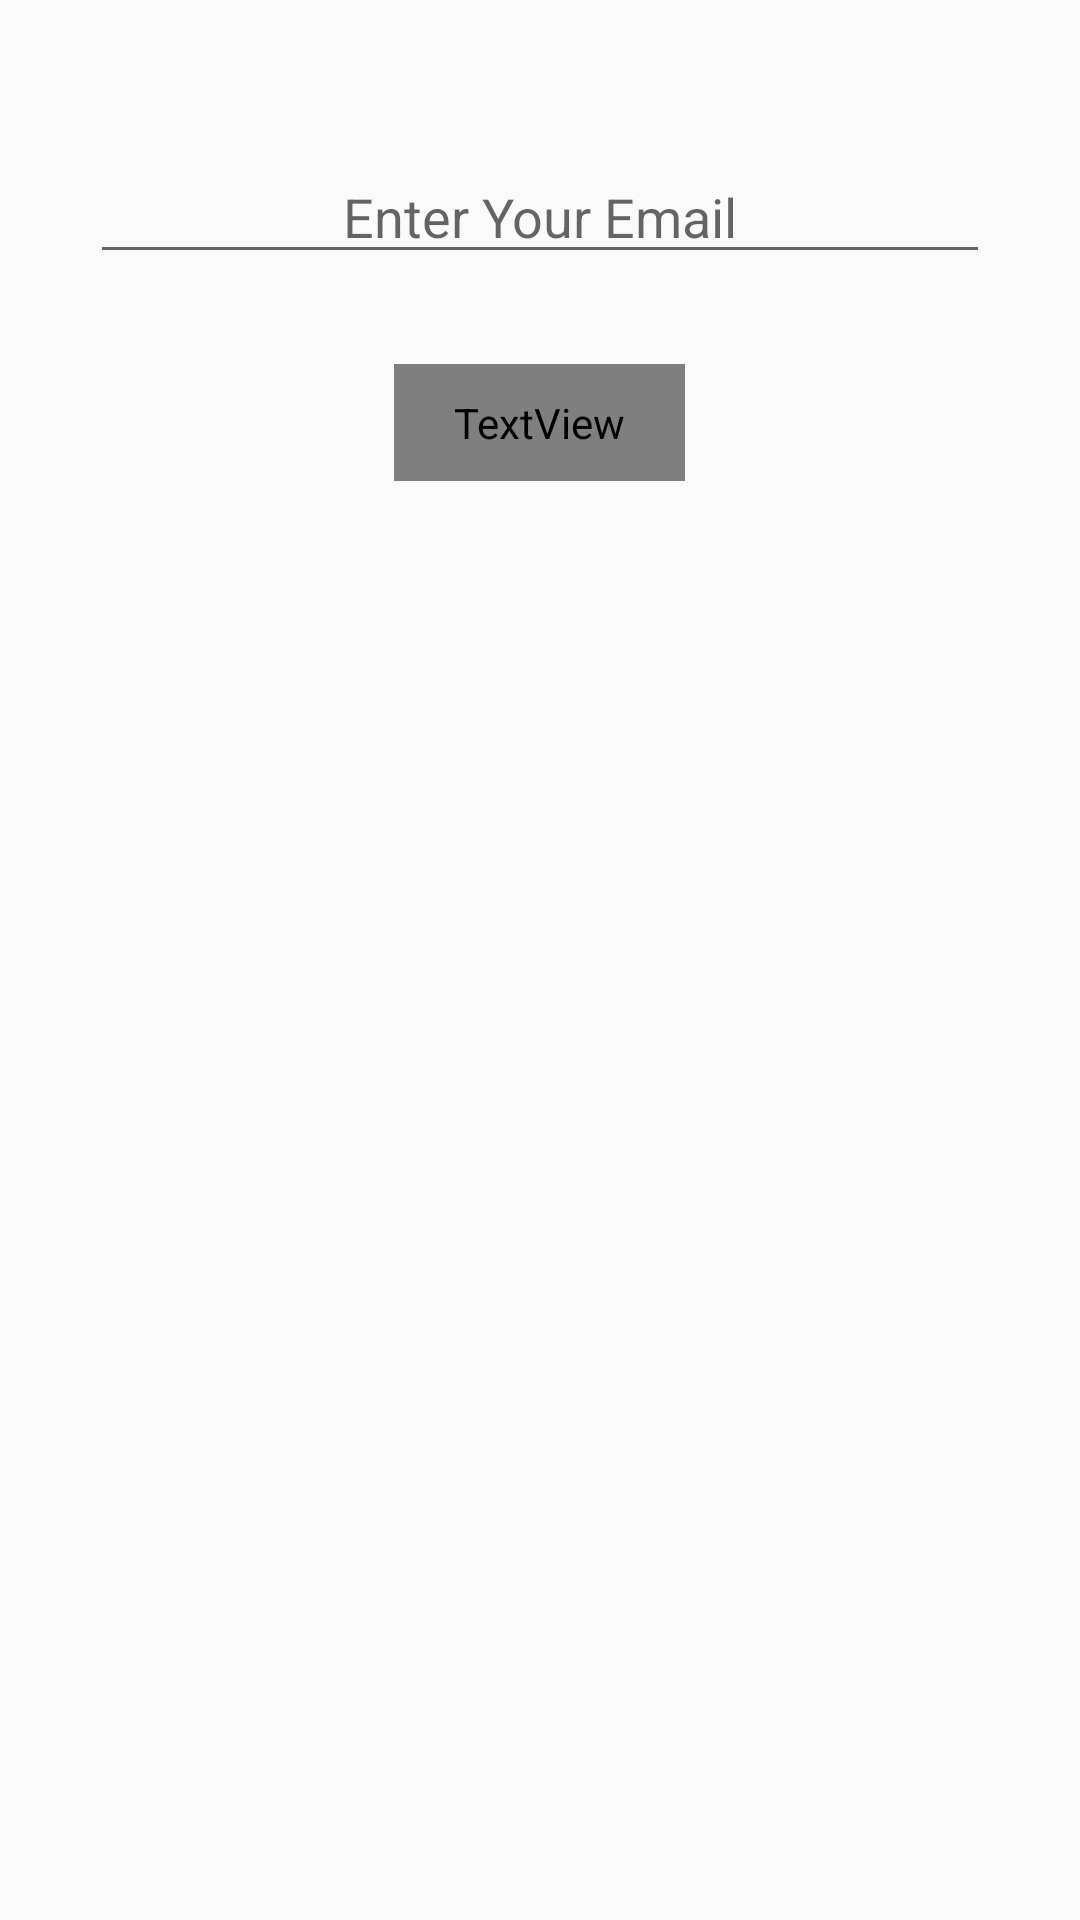

This screen was rendered from an Android layout file. Write that file and the resources it references.
<!-- AndroidManifest.xml: application theme AppTheme -->
<!-- res/layout/fragment_forget_password.xml -->
<?xml version="1.0" encoding="utf-8"?>
<RelativeLayout xmlns:android="http://schemas.android.com/apk/res/android"
                android:layout_width="match_parent"
                android:layout_height="match_parent">

    <include
        android:id="@+id/tool_bar"
        layout="@layout/tool_bar"/>
    <EditText
        android:id="@+id/forget_password_email"
        android:layout_width="@dimen/dp300"
        android:layout_height="wrap_content"
        android:layout_below="@id/app_icon"
        android:layout_centerHorizontal="true"
        android:layout_marginTop="@dimen/dp50"
        android:hint="@string/enter_email"
        android:inputType="textEmailAddress"
        android:maxLines="1"
        android:textAlignment="center"/>
    <TextView
        android:id="@+id/forget_password_submit"
        android:layout_width="wrap_content"
        android:layout_height="wrap_content"
        android:layout_below="@id/forget_password_email"
        android:layout_centerHorizontal="true"
        android:layout_marginTop="@dimen/dp30"
        android:layout_marginBottom="@dimen/dp5"
        android:background="@drawable/blue_btn_bg"
        android:fontFamily="@fonts/microsoft_jhenghei"
        android:paddingLeft="@dimen/dp20"
        android:paddingTop="@dimen/dp10"
        android:paddingRight="@dimen/dp20"
        android:paddingBottom="@dimen/dp10"
        android:text="@string/forget_pass_submit"
        android:textColor="@color/white"
        android:textSize="@dimen/font15"
        android:textStyle="bold"/>


</RelativeLayout>
<!-- res/layout/tool_bar.xml (included above) -->
<?xml version="1.0" encoding="utf-8"?>
<android.support.v7.widget.Toolbar xmlns:android="http://schemas.android.com/apk/res/android"
                                   xmlns:local="http://schemas.android.com/apk/res-auto"
                                   android:layout_width="match_parent"
                                   android:layout_height="wrap_content"
                                   android:gravity="center"
                                   android:theme="@style/ThemeOverlay.AppCompat.ActionBar"
                                   local:titleTextColor="@color/white">

    <TextView
        android:id="@+id/tv_toolbar_title"
        android:layout_width="wrap_content"
        android:layout_height="wrap_content"
        android:layout_gravity="center"
        android:layout_marginEnd="10dp"
        android:drawablePadding="10dp"
        android:gravity="center_vertical"
        android:minHeight="?attr/actionBarSize"
        android:singleLine="true"
        android:textAppearance="@android:style/TextAppearance.Large"
        android:textColor="@color/white"
        android:textStyle="bold"/>

</android.support.v7.widget.Toolbar>
<!-- resources referenced by this layout -->
<resources>
  <color name="white">#ffffff</color>
  <dimen name="dp10">10dp</dimen>
  <dimen name="dp20">20dp</dimen>
  <dimen name="dp30">30dp</dimen>
  <dimen name="dp300">300dp</dimen>
  <dimen name="dp5">5dp</dimen>
  <dimen name="dp50">50dp</dimen>
  <dimen name="font15">15sp</dimen>
  <!-- drawable blue_btn_bg (drawable-nodpi) -->
  <?xml version="1.0" encoding="utf-8"?>
  <shape xmlns:android="http://schemas.android.com/apk/res/android">
  
      <solid android:color="@color/light_blue" />
  
      <corners
          android:bottomLeftRadius="20dp"
          android:bottomRightRadius="20dp"
          android:topLeftRadius="20dp"
          android:topRightRadius="20dp" />
  </shape>
  <string name="enter_email">Enter Your Email</string>
  <string name="forget_pass_submit">Submit</string>
  <style name="AppTheme" parent="Theme.AppCompat.Light.NoActionBar">
          
          <item name="colorPrimary">@color/colorPrimary</item>
          <item name="colorPrimaryDark">@color/colorPrimaryDark</item>
          <item name="colorAccent">@color/colorAccent</item>
          <item name="windowNoTitle">true</item>
          <item name="windowActionBar">false</item>
      </style>
  <color name="light_blue">#214382</color>
  <color name="colorPrimary">#032A6F</color>
  <color name="colorPrimaryDark">#042663</color>
  <color name="colorAccent">#000000</color>
</resources>
